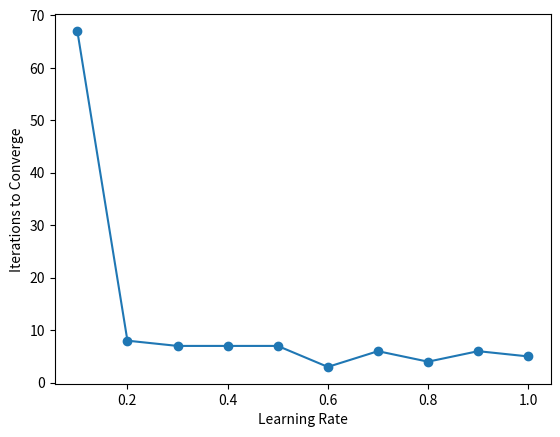

This figure's Python source:
import math
import matplotlib.pyplot as plt
def summation(inputs,weights,bias):
    sum=0
    for i, w in zip(inputs,weights):
        sum+= i*w
    return sum+bias

def stepfunc(val):
    if val>0:
        return 1
    else:
        return 0

def error_comparator(target,output):
    error=target-output
    return error

inputs = [[0, 0],[0, 1],[1, 0],[1, 1]] #AND GATE LOGIC
target = [0, 0, 0, 1]
weights=[0.2,-0.75]
bias=10 #w0
alpha=[0.1,0.2,0.3,0.4,0.5,0.6,0.7,0.8,0.9,1.0]
iter_per_alpha=[]
epochs_err=[]

for a in alpha:
 target = [0, 0, 0, 1]
 weights=[0.2,-0.75]
 for epochs in range(1000):

    for x,z in zip(inputs,target):
        s=summation(x, weights, bias)
        output=stepfunc(s)
        error = error_comparator(z, output)

        weights[0]+=a*error* x[0]
        weights[1]+=a*error* x[1]
        bias+=a * error

    sse=0
    for x,z in zip(inputs,target):
        s=summation(x, weights, bias)
        output=stepfunc(s)
        error = error_comparator(z, output)
    
        sse+=error**2  
    epochs_err.append(sse) 

    if sse<=0.002:
        print("Converged")
        print("number of epochs for learning rate:",a)
        iter_per_alpha.append(epochs+1)
        print(epochs+1)
        break

plt.plot(alpha, iter_per_alpha, marker='o')
plt.xlabel("Learning Rate")
plt.ylabel("Iterations to Converge")
plt.show()
